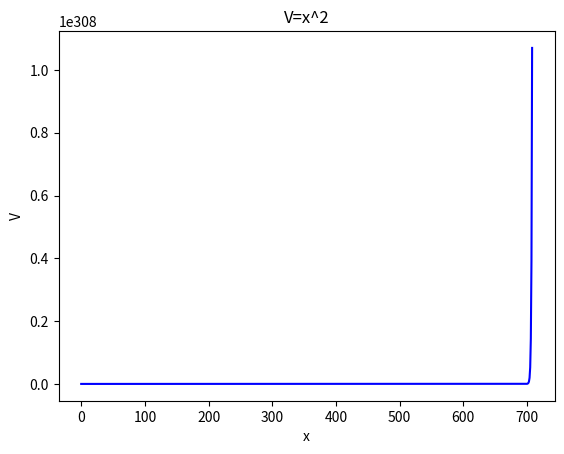

Write the Python code that produced this figure.
import numpy as np
import matplotlib.pyplot as plt
from numpy.core.function_base import linspace
from scipy import integrate


def runNumerov(g,f0,df,h):
    """ Numerov algortihm:
    f[n+1] = [ 2*f[n]*(1 - 5*h**2/12 * g[n]) - f[n-1]*(1 + h**2/12 * g[n-1]) + h**2/12 *( s[n+1] + 10*s[n] + s[n-1] ) ] / ( 1+ h**2/12 * g[n+1])

    returns f(n)

    Args:
        g ([type]): function for which we solve the DE - f''(x)  + g(x)f(x) = s(x) ; in our case s(x) = 0.
        f0 ([type]): f(0)
        df ([type]): delta_f (used for estimating f[1])
        h ([type]): grid spacing
    """
    s = np.zeros(len(g))
    f = np.zeros(len(g))
    f[0] = f0
    f[1] = f0+ df*h
    for n in range(2,len(g)-1):
        w0 = f[n-2] * ( 1 - (h**2/12) * g[n-2]) - h**2/12 * s[n-2]
        w1 = f[n-1] * ( 1 - (h**2/12) * g[n-1]) - h**2/12 * s[n-1]
        w2 = 2*w1 - w0 + h**2 * g[n-1]*f[n-1]
        f[n] = w2/(1 - h**2/12 *g[n])
    return f

def Numerov(f, x0, dx, dh):
    """Given precomputed function f(x), solves for x(t), which satisfies:
          x''(t) = f(t) x(t)
    """
    x = np.zeros(len(f))
    x[0] = x0
    x[1] = x0+dh*dx
    print(dh)
    print(x[1])
    h2 = dh**2
    h12 = h2/12.

    w0=x0*(1-h12*f[0])
    w1=x[1]*(1-h12*f[1])
    xi = x[1]
    fi = f[1]
    for i in range(2,len(f)):
        w2 = 2*w1-w0+h2*fi*xi  # here fi=f1
        fi = f[i]  # fi=f2
        xi = w2/(1-h12*fi)
        x[i]=xi
        w0 = w1
        w1 = w2
    print(x[0])
    print("fuck")
    return x


def fSchrod(En, l, R):
    return l*(l+1.)/R**2-2./R-En


def test_Numerov2():
    Rl = linspace(1e-7,50,1000)
    l=0
    En=-1.
    f = fSchrod(En,l,Rl[::-1])
    ur = runNumerov(f,0.0,1e-7,Rl[1]-Rl[0])[::-1]
    print(ur[0],ur[1],ur[2],ur[3])
    print(Rl[0],Rl[1],Rl[2],Rl[3])
    norm = integrate.simps(ur**2,x=Rl)
    ur *= 1/np.sqrt(abs(norm))
    plt.xlabel('x')
    plt.ylabel('V')
    plt.title('V=x^2') 
    plt.plot(Rl , ur , color='blue')
    plt.show()


def test_Numerov():
    """ d2(V) = g(x) where g(x) = 1,1,1,1,
        V = x^2
    """
    l = 1000
    g = np.ones(l)
    (Rvec, grid_dr) = np.linspace(0, 1000, l,endpoint=False,retstep=True)

    V = Numerov(g,0,2,grid_dr)
    print(V[0],V[1],V[2],V[3])
    print(Rvec[0],Rvec[1],Rvec[2],Rvec[3])
    plt.xlabel('x')
    plt.ylabel('V')
    plt.title('V=x^2') 
    plt.plot(Rvec , V , color='blue')
    plt.show()

test_Numerov()
